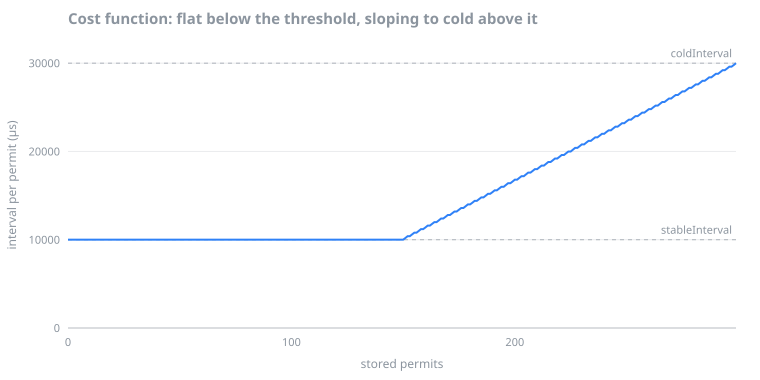

Values plotted in this chart, from the file beside it:
stored_permits, interval_micros
299, 30000
298, 29800
297, 29600
296, 29600
295, 29400
294, 29200
293, 29200
292, 29000
291, 28800
290, 28800
289, 28600
288, 28400
287, 28400
286, 28200
285, 28000
284, 28000
283, 27800
282, 27600
281, 27600
280, 27400
279, 27200
278, 27200
277, 27000
276, 26800
275, 26800
274, 26600
273, 26400
272, 26400
271, 26200
270, 26000
269, 26000
268, 25800
267, 25600
266, 25600
265, 25400
264, 25200
263, 25200
262, 25000
261, 24800
260, 24800
259, 24600
258, 24400
257, 24400
256, 24200
255, 24000
254, 24000
253, 23800
252, 23600
251, 23600
250, 23400
249, 23200
248, 23200
247, 23000
246, 22800
245, 22800
244, 22600
243, 22400
242, 22400
241, 22200
240, 22000
... 259 more rows
